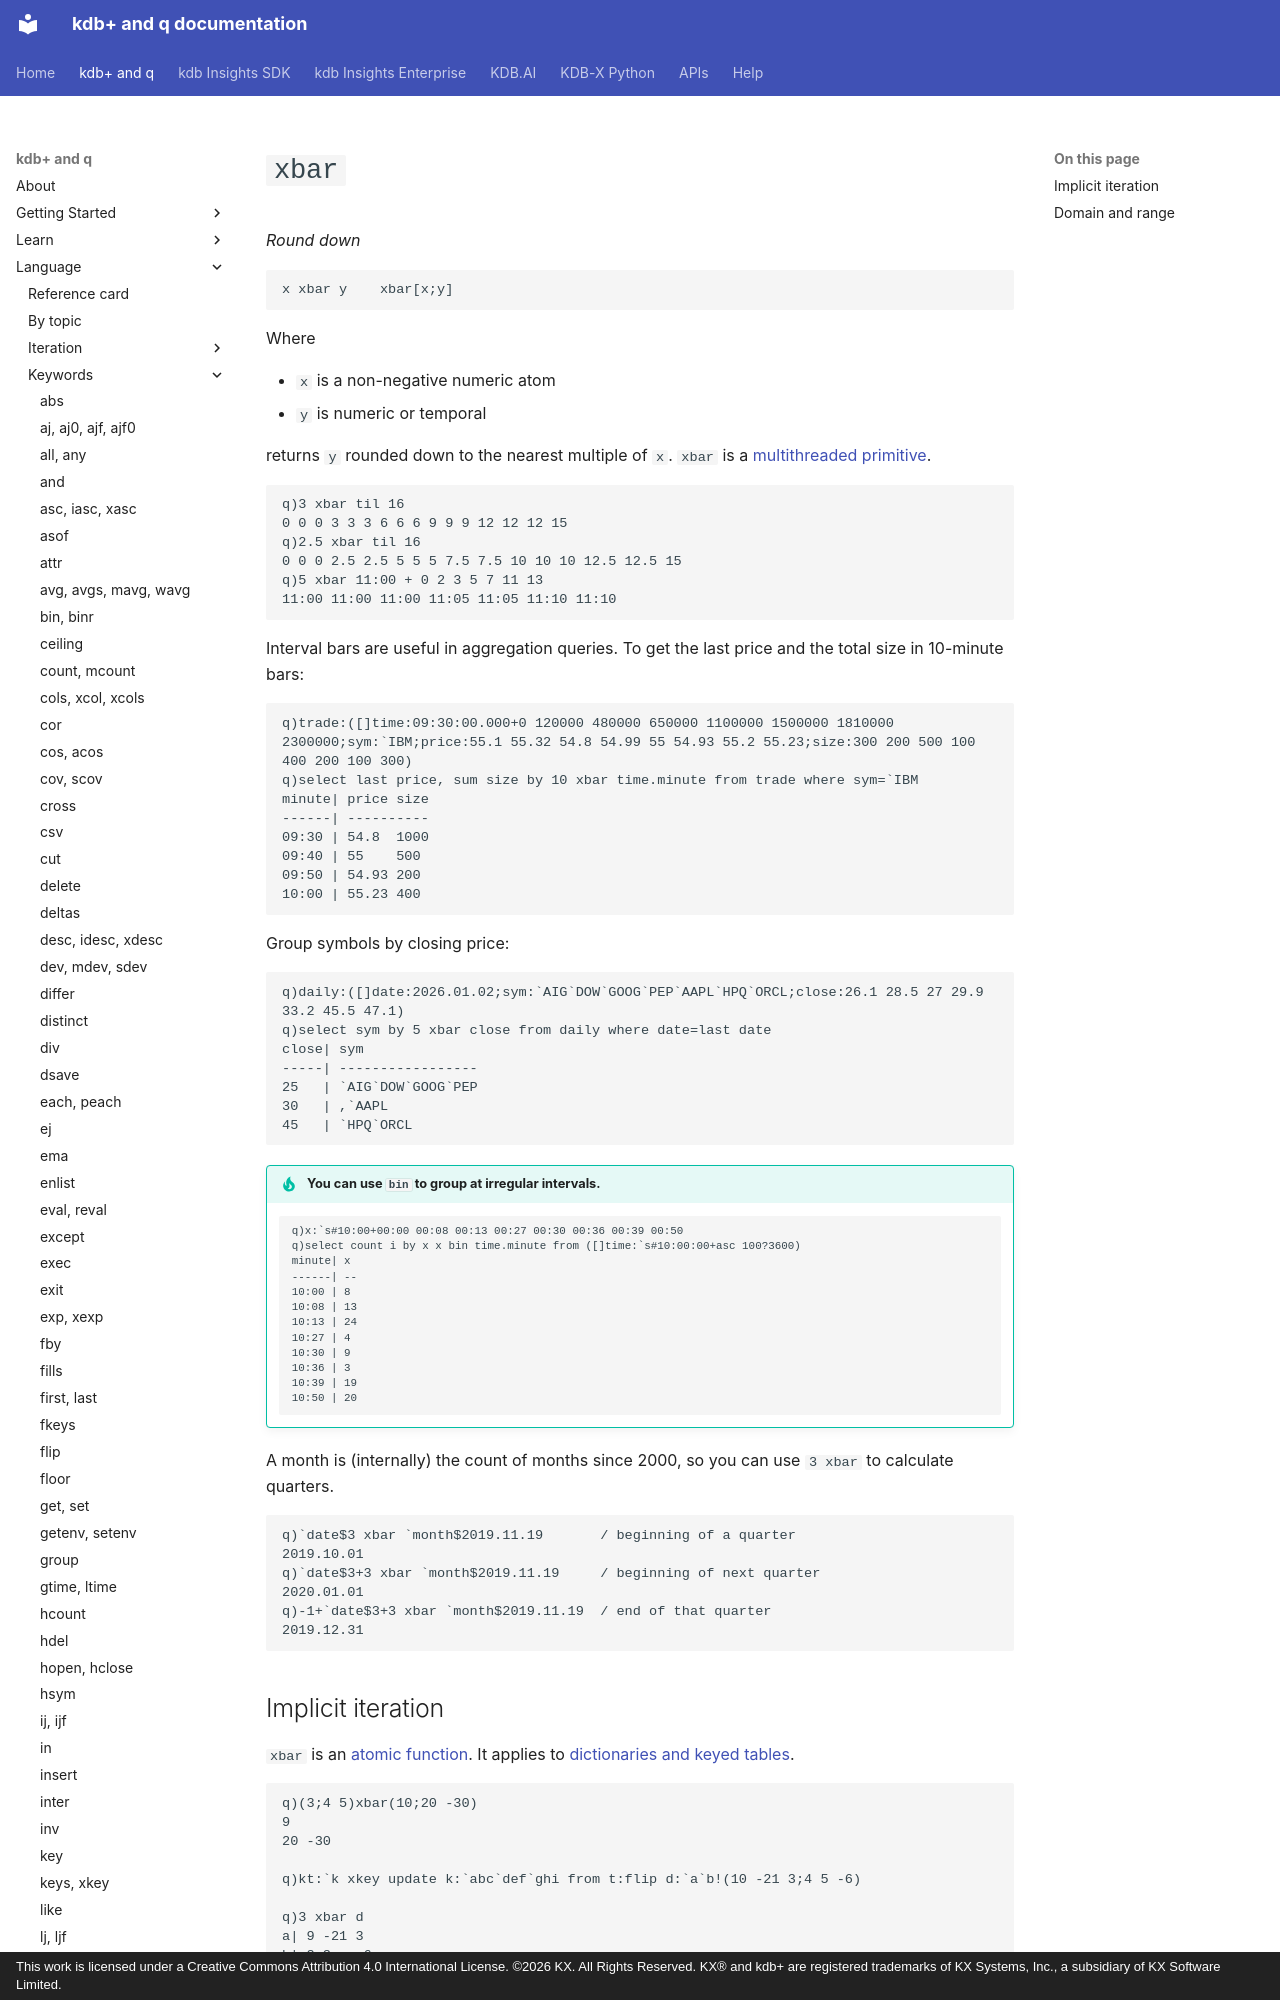

repository: KxSystems/docs · page: ref/xbar/index.html · generator: mkdocs · copyright: This work is licensed under a Creative Commons Attribution 4.0 International License. ©2026 KX. All Rights Reserved. KX® and kdb+ are registered trademarks of KX Systems, Inc., a subsidiary of KX Software Limited.

---
title: xbar | Reference | kdb+ and q documentation
description: xbar is a q keyword that returns one argument rounded down to the nearest multiple of the other.
author: KX Systems, Inc., a subsidiary of KX Software Limited
---
